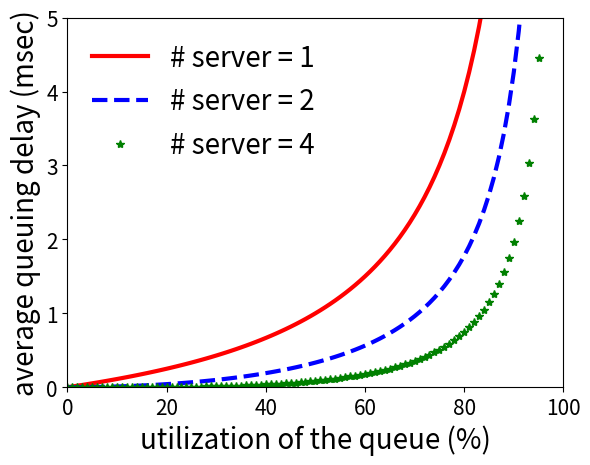

This chart was generated by the following Python code:
#!/usr/bin/python
import matplotlib.pyplot as plt
import math
from matplotlib import rc,rcParams

def factorial(x):
	ret = 1
	if (x==0):
		return 1
	else:
		for i in range(1,x+1):
			ret = ret * i
		return ret
		
def helper(servers, utilization):
	tmp = servers * utilization
	term_1 = math.pow(tmp, servers)
	term_1 = term_1 / factorial(servers)
	term_2 = 1/(1-utilization)
	term_3 = 0;
	for i in range(0, servers):
		term_3 = term_3 + math.pow(tmp, i)/factorial(i)
	return (term_1 * term_2) / (term_3 + term_1 * term_2)

def average_queuing_time(servers, input_rate, process_rate):
	return helper(servers, input_rate/(servers * process_rate))/(servers * process_rate - input_rate)



service_rate = 1000
for servers in [1,2,4]:
	util = [float(x)/100 for x in range(100)]
	input_rate = []
	input_rate.append(0);
	for i in range(1,100):
		input_rate.append(servers * service_rate * util[i])

	queue_delay = []
	queue_delay.append(0);
	for i in range(1,100):
		queue_delay.append(1000 * average_queuing_time(servers, input_rate[i], service_rate))
	if servers==1:
		plt.plot(range(100), queue_delay, 'r', label = '# server = ' + str(servers), linewidth=3)
	elif servers==2:
		plt.plot(range(100), queue_delay, 'b--', label = '# server = ' + str(servers), linewidth=3)
	else:
		plt.plot(range(100), queue_delay, 'g*', label = '# server = ' + str(servers), linewidth=3)

plt.tick_params(axis='both', which='major', labelsize=15)
plt.legend(loc = 2, frameon=False, fontsize=20)
plt.ylim((0,5))
plt.ylabel('average queuing delay (msec)', fontsize=20)
plt.xlim((0,100))
plt.xlabel('utilization of the queue (%)', fontsize=20)
plt.show()

	
